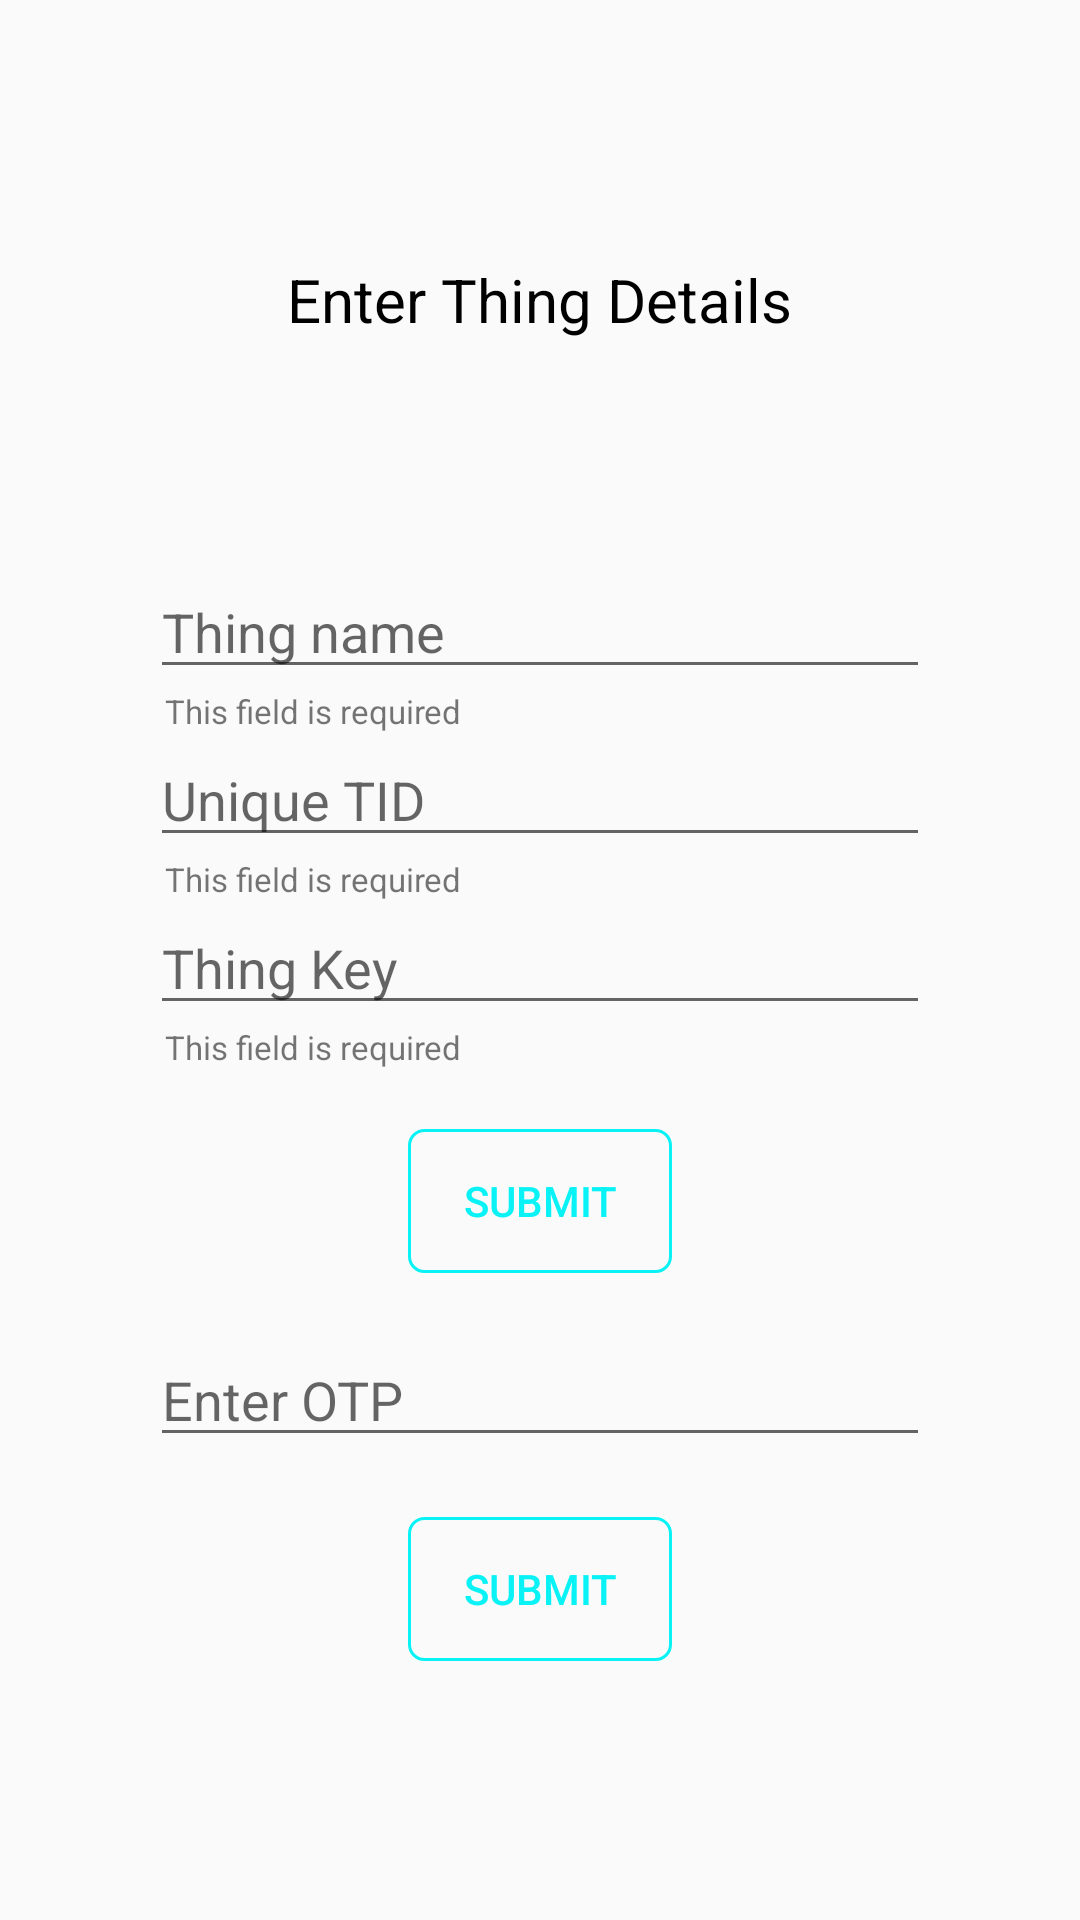

Reconstruct the res/layout file that produces this screen, plus the resources it refers to.
<!-- AndroidManifest.xml: application theme Theme.IOT1 -->
<!-- res/layout/activity_thing_details.xml -->
<?xml version="1.0" encoding="utf-8"?>
<RelativeLayout xmlns:android="http://schemas.android.com/apk/res/android"
    xmlns:app="http://schemas.android.com/apk/res-auto"
    xmlns:tools="http://schemas.android.com/tools"
    android:id="@+id/main"
    android:layout_width="match_parent"
    android:layout_height="match_parent"
    tools:context=".ThingDetailsActivity">
    <LinearLayout
        android:layout_width="match_parent"
        android:layout_height="match_parent"
        android:orientation="vertical"
        android:layout_margin="50dp"
        android:layout_centerInParent="true"
        android:gravity="center">

        <TextView
            android:layout_width="wrap_content"
            android:layout_height="wrap_content"
            android:text="Enter Thing Details"
            android:layout_gravity="center_horizontal"
            android:textSize="20sp"
            android:textColor="@color/black"
            />
        <LinearLayout
            android:layout_width="match_parent"
            android:layout_height="wrap_content"
            android:orientation="vertical"
            android:layout_marginTop="20dp">
            <Spinner
                android:id="@+id/spinner"
                android:layout_width="match_parent"
                android:layout_height="45dp"
                android:layout_marginBottom="10dp"
                android:background="@drawable/spinner_outline"/>
            <EditText
                android:id="@+id/et_thingname"
                android:layout_width="match_parent"
                android:layout_height="wrap_content"
                android:inputType="text"
                android:hint="Thing name"/>
            <TextView
                android:layout_width="wrap_content"
                android:layout_height="wrap_content"
                android:text="This field is required"
                android:textSize="11sp"
                android:paddingStart="5dp"/>
            <EditText
                android:id="@+id/et_thingId"
                android:layout_width="match_parent"
                android:layout_height="wrap_content"
                android:hint="Unique TID"
                android:inputType="text"/>
            <TextView
                android:layout_width="wrap_content"
                android:layout_height="wrap_content"
                android:text="This field is required"
                android:textSize="11sp"
                android:paddingStart="5dp"/>
            <EditText
                android:id="@+id/et_thingKey"
                android:layout_width="match_parent"
                android:layout_height="wrap_content"
                android:inputType="text"
                android:hint="Thing Key"/>
            <TextView
                android:layout_width="wrap_content"
                android:layout_height="wrap_content"
                android:text="This field is required"
                android:textSize="11sp"
                android:paddingStart="5dp"/>

        </LinearLayout>

        <Button
            android:id="@+id/btn_thingSubmit"
            android:layout_width="wrap_content"
            android:layout_height="wrap_content"
            android:padding="10dp"
            android:text="Submit"
            android:textColor="#09F2F6"
            android:background="@drawable/button"
            android:layout_gravity="center_horizontal"
            android:layout_marginTop="20dp"/>
        <EditText
            android:id="@+id/et_thingOtp"
            android:layout_width="match_parent"
            android:layout_height="wrap_content"
            android:inputType="textPassword"
            android:hint="Enter OTP"
            android:layout_marginTop="20dp"/>
        <Button
            android:id="@+id/btn_thingOtpVerify"
            android:layout_width="wrap_content"
            android:layout_height="wrap_content"
            android:padding="10dp"
            android:text="Submit"
            android:textColor="#09F2F6"
            android:background="@drawable/button"
            android:layout_gravity="center_horizontal"
            android:layout_marginTop="20dp"/>
    </LinearLayout>

</RelativeLayout>
<!-- resources referenced by this layout -->
<resources>
  <color name="black">#000000</color>
  <!-- drawable button (drawable) -->
  <?xml version="1.0" encoding="utf-8"?>
  <shape xmlns:android="http://schemas.android.com/apk/res/android" android:shape="rectangle">
  <stroke android:color="#09F2F6" android:width="1dp"/>
  <corners android:radius="5dp"/>
  </shape>
  <!-- drawable spinner_outline (drawable) -->
  <?xml version="1.0" encoding="utf-8"?>
  <layer-list xmlns:android="http://schemas.android.com/apk/res/android">
  
      
      <item>
          <shape android:shape="rectangle">
              <solid android:color="@android:color/transparent"/>
              <stroke android:width="2dp" android:color="#09F2F6"/>
              <corners android:radius="12dp"/>
          </shape>
      </item>
  
      
      <item android:gravity="end|center_vertical" android:right="12dp">
          <inset
              android:insetLeft="8dp"
              android:insetRight="8dp"
              android:drawable="@drawable/ic_arrow_down" /> 
      </item>
  
  </layer-list>
  <style name="Theme.IOT1" parent="Base.Theme.IOT1" />
  <style name="Base.Theme.IOT1" parent="Theme.AppCompat.Light.NoActionBar">
          
          <item name="colorAccent">@color/colorAccent</item>
          <item name="colorSurface">@color/colorSurface</item>
          <item name="colorOnPrimary">@color/colorOnPrimary</item>
          <item name="colorOnSurface">@color/colorOnSurface</item>
      </style>
  <color name="colorAccent">#03DAC5</color>
  <color name="colorSurface">#FFFFFF</color>
  <color name="colorOnPrimary">#FFFFFF</color>
  <color name="colorOnSurface">#000000</color>
</resources>
